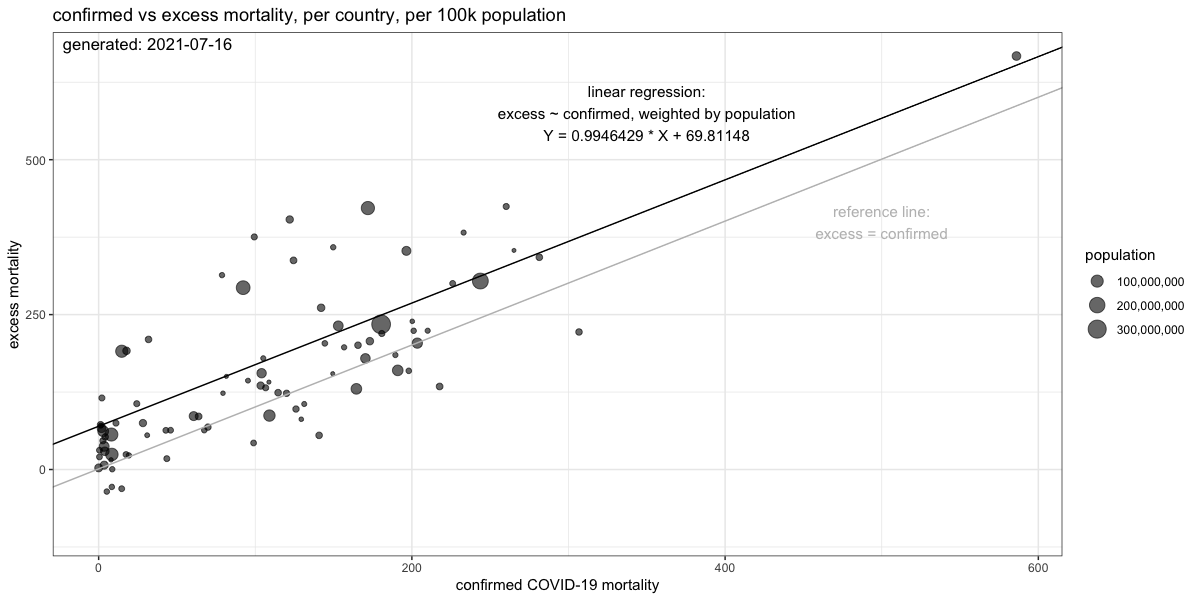

Data behind this chart, as committed beside it:
, location, population2020, data_start, data_end, excess, confirmed, excess100k, confirmed100k
1, Albania, 2837743, 2020-01-01, 2021-03-31, 8902, 2235, 313.7, 78.76
2, Andorra, 77265, 2020-01-01, 2020-12-31, 109, 84, 141.1, 108.7
3, Armenia, 2963234, 2020-01-01, 2021-05-31, 10628, 4438, 358.7, 149.8
4, Aruba, 106766, 2020-01-01, 2020-12-31, 33, NA, 30.91, NA
5, Australia, 25687041, 2019-12-30, 2021-03-28, 1798, 909, 7, 3.539
6, Austria, 8917205, 2019-12-30, 2021-06-27, 10966, 10700, 123, 120
7, Azerbaijan, 10110116, 2020-01-01, 2021-02-28, 21225, 3220, 209.9, 31.85
8, Belarus, 9398861, 2020-01-01, 2020-06-30, 4943, 392, 52.59, 4.171
9, Belgium, 11555997, 2019-12-30, 2021-06-27, 15486, 25160, 134, 217.7
10, Bolivia, 11673029, 2020-01-01, 2021-05-31, 39400, 14524, 337.5, 124.4
11, Bosnia and Herzegovina, 3280815, 2020-01-01, 2021-03-31, 7345, 6599, 223.9, 201.1
12, Brazil, 212559409, 2020-01-01, 2021-06-30, 646554, 518066, 304.2, 243.7
13, Bulgaria, 6927288, 2019-12-30, 2021-06-27, 29404, 18027, 424.5, 260.2
14, Canada, 38005238, 2019-12-30, 2021-04-04, 32762, 23060, 86.2, 60.68
15, Chile, 19116209, 2019-12-30, 2021-07-04, 39597, 33103, 207.1, 173.2
16, Colombia, 50882884, 2019-12-30, 2021-05-09, 118006, 77854, 231.9, 153
17, Costa Rica, 5094114, 2020-01-01, 2020-12-31, 3221, 2185, 63.23, 42.89
18, Croatia, 4047200, 2019-12-30, 2021-05-30, 6446, 8014, 159.3, 198
19, Cuba, 11326616, 2020-01-01, 2020-12-31, 8178, 146, 72.2, 1.289
20, Cyprus, 1207361, 2020-01-06, 2021-06-27, 668, 374, 55.33, 30.98
21, Czechia, 10698896, 2019-12-30, 2021-05-30, 36645, 30104, 342.5, 281.4
22, Denmark, 5831404, 2019-12-30, 2021-07-04, 1022, 2538, 17.53, 43.52
23, Ecuador, 17643060, 2019-12-30, 2021-06-27, 71190, 21523, 403.5, 122
24, Egypt, 102334403, 2020-01-01, 2021-05-31, 195322, 15096, 190.9, 14.75
25, El Salvador, 6486201, 2020-01-01, 2020-08-31, 4857, 717, 74.88, 11.05
26, England & Wales, 59439840, 2019-12-30, 2021-06-27, 97511, NA, 164, NA
27, Estonia, 1331057, 2019-12-30, 2021-07-04, 1909, 1269, 143.4, 95.34
28, Finland, 5530719, 2019-12-30, 2021-06-20, 1338, 967, 24.19, 17.48
29, France, 67391582, 2019-12-30, 2021-06-20, 87724, 110900, 130.2, 164.6
30, French Guiana, 294071, 2019-12-30, 2021-06-20, 147, NA, 49.99, NA
31, French Polynesia, 280904, 2020-01-01, 2020-12-31, 69, NA, 24.56, NA
32, Georgia, 3714000, 2020-01-01, 2020-12-31, 2358, 2505, 63.49, 67.45
33, Germany, 83240525, 2019-12-30, 2021-06-27, 72458, 90768, 87.05, 109
34, Gibraltar, 33691, 2020-01-01, 2021-01-31, 52, NA, 154.3, NA
35, Greece, 10715549, 2019-12-30, 2021-06-06, 13288, 12277, 124, 114.6
36, Greenland, 56367, 2020-01-01, 2020-12-31, 21, NA, 37.26, NA
37, Guadeloupe, 395700, 2019-12-30, 2021-06-20, 671, NA, 169.6, NA
38, Guatemala, 16858333, 2019-12-30, 2020-12-27, 12639, 4768, 74.97, 28.28
39, Hong Kong, 7481800, 2020-01-01, 2021-03-31, 3474, 205, 46.43, 2.74
40, Hungary, 9749763, 2019-12-30, 2021-06-13, 21641, 29904, 222, 306.7
41, Iceland, 366425, 2019-12-30, 2021-03-21, 57, 29, 15.56, 7.914
42, Ireland, 4994724, 2020-01-01, 2021-05-31, 2139, 4941, 42.83, 98.92
43, Israel, 9216900, 2019-12-30, 2021-06-13, 6308, 6430, 68.44, 69.76
44, Italy, 59554023, 2019-12-30, 2021-05-02, 121478, 121177, 204, 203.5
45, Jamaica, 2961161, 2020-01-01, 2020-11-30, 13, 257, 0.439, 8.679
46, Japan, 125836021, 2020-01-01, 2021-04-30, 71015, 10199, 56.43, 8.105
47, Kazakhstan, 18754440, 2020-01-01, 2021-04-30, 35931, 3334, 191.6, 17.78
48, Kosovo, 1775378, 2020-01-01, 2021-03-31, 3188, 1866, 179.6, 105.1
49, Kyrgyzstan, 6591600, 2020-01-01, 2021-04-30, 7002, 1604, 106.2, 24.33
50, Latvia, 1901548, 2019-12-30, 2021-06-20, 2010, 2496, 105.7, 131.3
51, Lebanon, 6825442, 2020-01-01, 2021-04-30, 9004, 7278, 131.9, 106.6
52, Liechtenstein, 38137, 2020-01-01, 2021-04-30, 59, 57, 154.7, 149.5
53, Lithuania, 2794700, 2019-12-30, 2021-06-27, 5510, 4380, 197.2, 156.7
54, Luxembourg, 632275, 2019-12-30, 2021-06-06, 513, 818, 81.14, 129.4
55, Macao, 649342, 2020-01-01, 2021-05-31, 105, NA, 16.17, NA
56, Malaysia, 32365998, 2020-01-01, 2021-03-31, 9530, 1272, 29.44, 3.93
57, Malta, 525285, 2019-12-30, 2021-05-16, 647, 417, 123.2, 79.39
58, Martinique, 376480, 2019-12-30, 2021-06-20, 403, NA, 107, NA
59, Mauritius, 1265740, 2020-01-01, 2021-04-30, 900, 17, 71.1, 1.343
60, Mayotte, 270372, 2019-12-30, 2021-06-20, 471, NA, 174.2, NA
... 42 more rows
